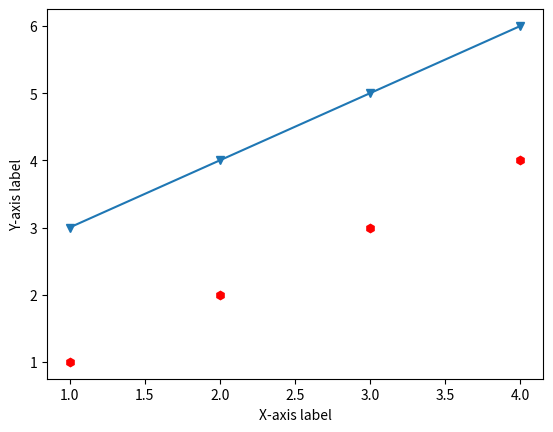

This figure's Python source:
import matplotlib.pyplot as plt

#plt.plot([1,2,3,4])
#plt.plot([1,2,3,4], [1,2,3,4])
#plt.plot([1,2,3,4], [1,2,3,4], 'ro')
plt.plot([1,2,3,4], [1,2,3,4], 'rh', [1,2,3,4], [3,4,5,6], 'v-')
plt.xlabel('X-axis label')
plt.ylabel('Y-axis label')
plt.show()